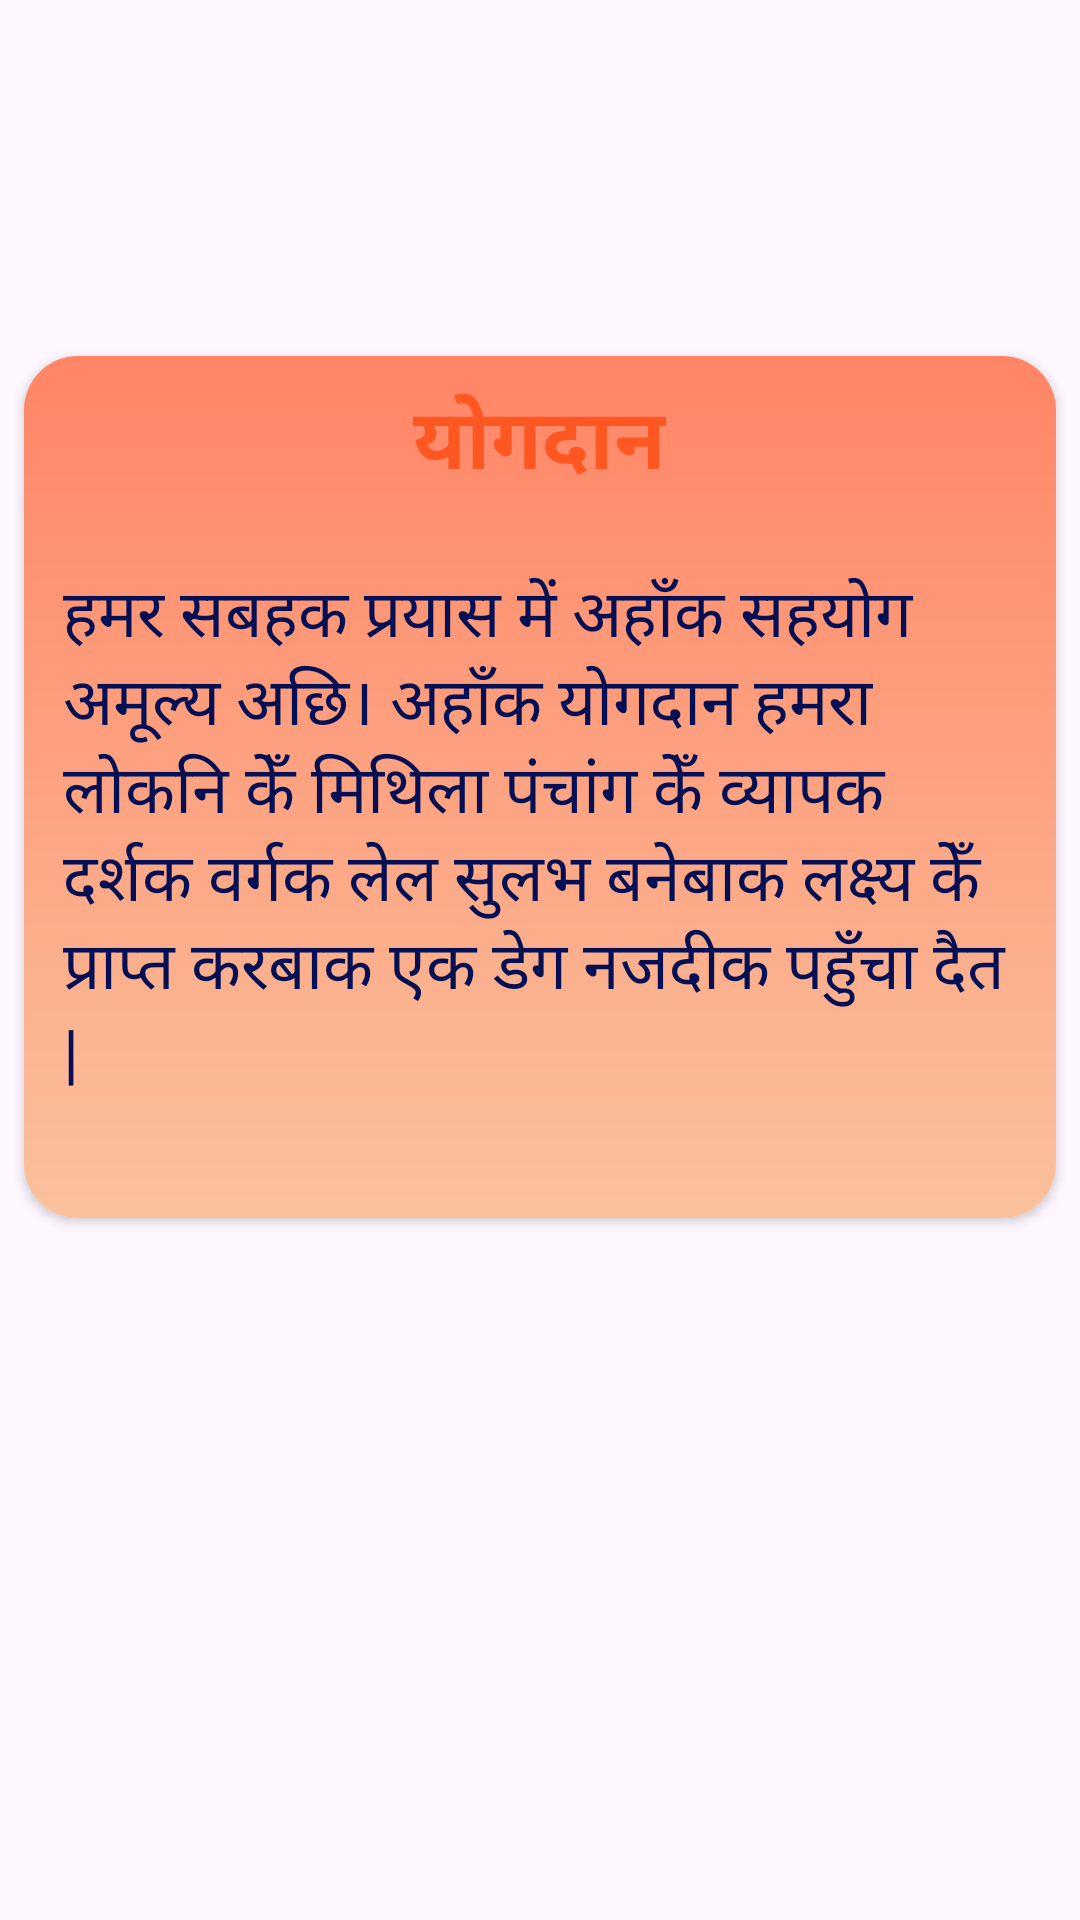

Produce the Android XML layout that renders to this screen, including the resource entries it uses.
<!-- AndroidManifest.xml: application theme Theme.MithilaPanchang -->
<!-- res/layout/activity_billing.xml -->
<?xml version="1.0" encoding="utf-8"?>
<LinearLayout xmlns:android="http://schemas.android.com/apk/res/android"
    xmlns:app="http://schemas.android.com/apk/res-auto"
    xmlns:tools="http://schemas.android.com/tools"
    android:id="@+id/main"
    android:layout_width="match_parent"
    android:layout_height="match_parent"
    android:orientation="vertical"
    tools:context=".UI.View.BillingActivity">


    <ImageView
        android:layout_width="match_parent"
        android:layout_height="200dp"
        android:layout_marginTop="-90dp"
        android:src="@drawable/header"/>
    <ImageView
        android:layout_width="match_parent"
        android:layout_height="130dp"
        android:layout_marginTop="-130dp"
        android:padding="27dp"
        android:src="@drawable/splashtxt"/>

    <androidx.cardview.widget.CardView
        android:layout_width="match_parent"
        android:layout_height="wrap_content"
        android:layout_margin="8dp"
        android:elevation="10dp"
        app:cardCornerRadius="18dp">

        <LinearLayout
            android:background="@drawable/header_background"
            android:layout_width="match_parent"
            android:layout_height="wrap_content"
            android:orientation="vertical">

            <TextView
                android:id="@+id/header"
                android:layout_width="wrap_content"
                android:layout_height="wrap_content"
                android:text="योगदान"
                android:textSize="28sp"
                android:textStyle="bold"
                android:layout_gravity="center"
                android:padding="8dp"
                android:paddingLeft="16dp"
                android:paddingRight="16dp"

                android:textColor="#FF5722"/>
            <TextView
                android:padding="13dp"
                android:layout_width="wrap_content"
                android:layout_height="wrap_content"
                android:text="हमर सबहक प्रयास में अहाँक सहयोग अमूल्य अछि। अहाँक योगदान हमरा लोकनि केँ मिथिला पंचांग केँ व्यापक दर्शक वर्गक लेल सुलभ बनेबाक लक्ष्य केँ प्राप्त करबाक एक डेग नजदीक पहुँचा दैत |"
                android:textSize="22sp"
                android:layout_marginBottom="28sp"
                android:textColor="#041053"/>


        </LinearLayout>
    </androidx.cardview.widget.CardView>

    <androidx.recyclerview.widget.RecyclerView
        app:layoutManager="androidx.recyclerview.widget.LinearLayoutManager"
        android:id="@+id/billingrecycler"
        tools:listitem="@layout/purchaseitem"
        android:layout_width="match_parent"
        android:layout_height="wrap_content"/>


</LinearLayout>
<!-- res/layout/purchaseitem.xml (included above) -->
<?xml version="1.0" encoding="utf-8"?>
<LinearLayout xmlns:android="http://schemas.android.com/apk/res/android"
    android:layout_width="match_parent"
    android:layout_height="wrap_content"
    android:orientation="vertical"
    android:padding="16dp">

    <TextView
        android:id="@+id/productTitle"
        android:text="@string/app_name_h"
        android:layout_width="wrap_content"
        android:layout_height="wrap_content"
        android:textSize="18sp"
        android:textStyle="bold" />

    <TextView
        android:text="@string/app_name_h"
        android:id="@+id/productDescription"
        android:layout_width="wrap_content"
        android:layout_height="wrap_content"
        android:layout_marginTop="4dp"
        android:textSize="14sp" />

    <TextView
        android:text="@string/app_name_h"
        android:id="@+id/productPrice"
        android:layout_width="wrap_content"
        android:layout_height="wrap_content"
        android:layout_marginTop="4dp"
        android:textSize="16sp"
        android:textColor="@android:color/holo_blue_dark" />

    <Button
        android:id="@+id/buyButton"
        android:layout_width="wrap_content"
        android:layout_height="wrap_content"
        android:layout_marginTop="8dp"
        android:text="Buy" />
</LinearLayout>
<!-- resources referenced by this layout -->
<resources>
  <!-- drawable header_background (drawable) -->
  <?xml version="1.0" encoding="utf-8"?>
  <layer-list xmlns:android="http://schemas.android.com/apk/res/android">
      <item>
          <shape android:shape="rectangle">
              <gradient
                  android:startColor="#FBC19D"
                  android:endColor="#FF8566"
                  android:angle="90"/>
          </shape>
      </item>
  </layer-list>
  <string name="app_name_h">मिथिला पंचांग</string>
  <style name="Theme.MithilaPanchang" parent="Base.Theme.MithilaPanchang" />
  <style name="Base.Theme.MithilaPanchang" parent="Theme.Material3.DayNight.NoActionBar">
          
          
      </style>
</resources>
